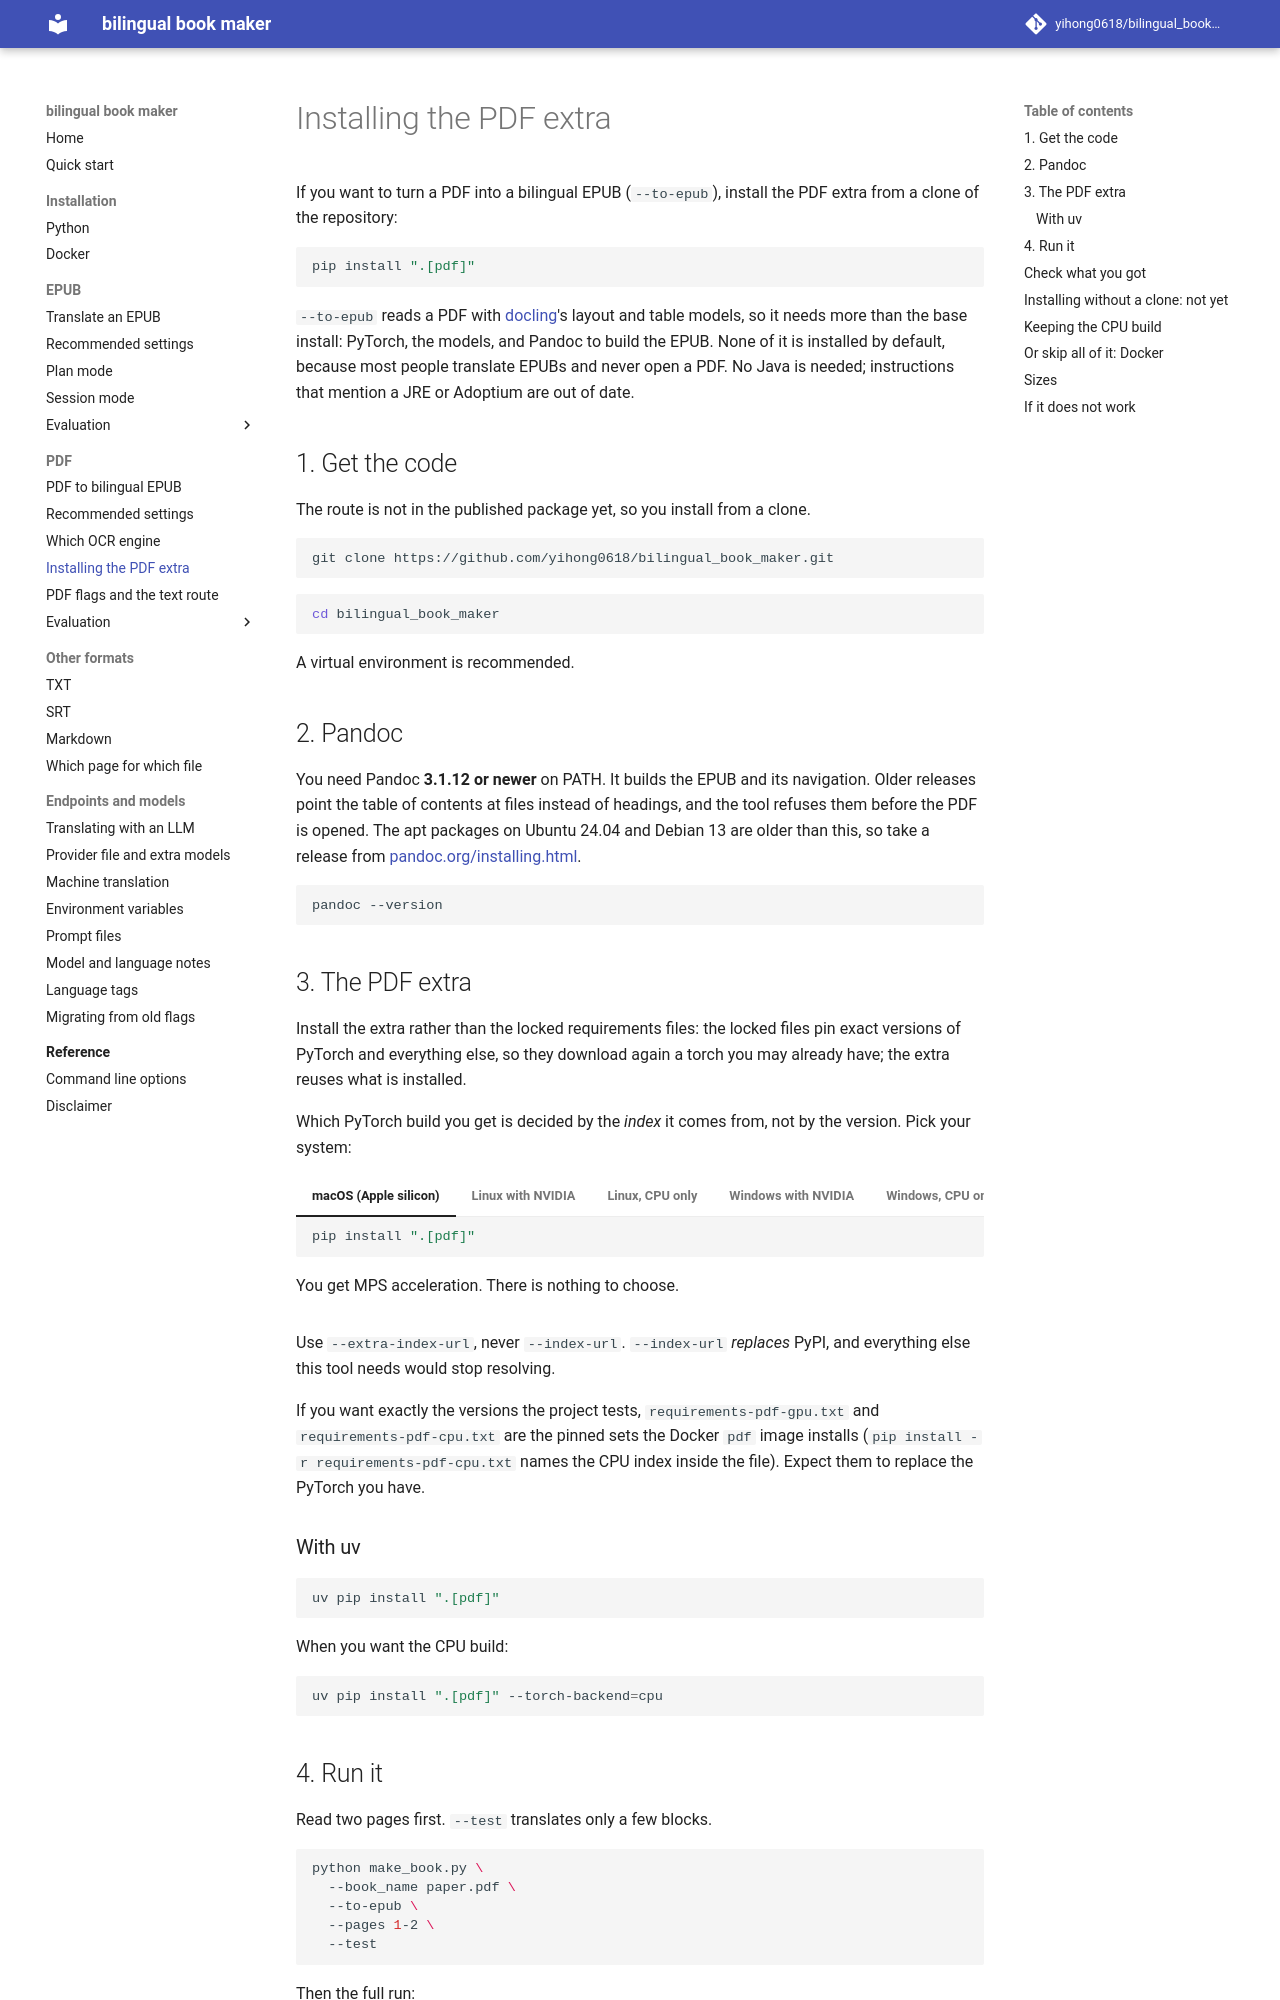

repository: yihong0618/bilingual_book_maker · page: installation-pdf/index.html · generator: mkdocs

# Installing the PDF extra

If you want to turn a PDF into a bilingual EPUB (`--to-epub`), install the PDF extra from a clone of the repository:

```bash
pip install ".[pdf]"
```

`--to-epub` reads a PDF with [docling](https://github.com/docling-project/docling)'s layout and table models, so it needs more than the base install: PyTorch, the models, and Pandoc to build the EPUB. None of it is installed by default, because most people translate EPUBs and never open a PDF. No Java is needed; instructions that mention a JRE or Adoptium are out of date.

## 1. Get the code

The route is not in the published package yet, so you install from a clone.

```bash
git clone https://github.com/yihong0618/bilingual_book_maker.git
```

```bash
cd bilingual_book_maker
```

A virtual environment is recommended.

## 2. Pandoc

You need Pandoc **3.1.12 or newer** on PATH. It builds the EPUB and its navigation. Older releases point the table of contents at files instead of headings, and the tool refuses them before the PDF is opened. The apt packages on Ubuntu 24.04 and Debian 13 are older than this, so take a release from [pandoc.org/installing.html](https://pandoc.org/installing.html).

```bash
pandoc --version
```
